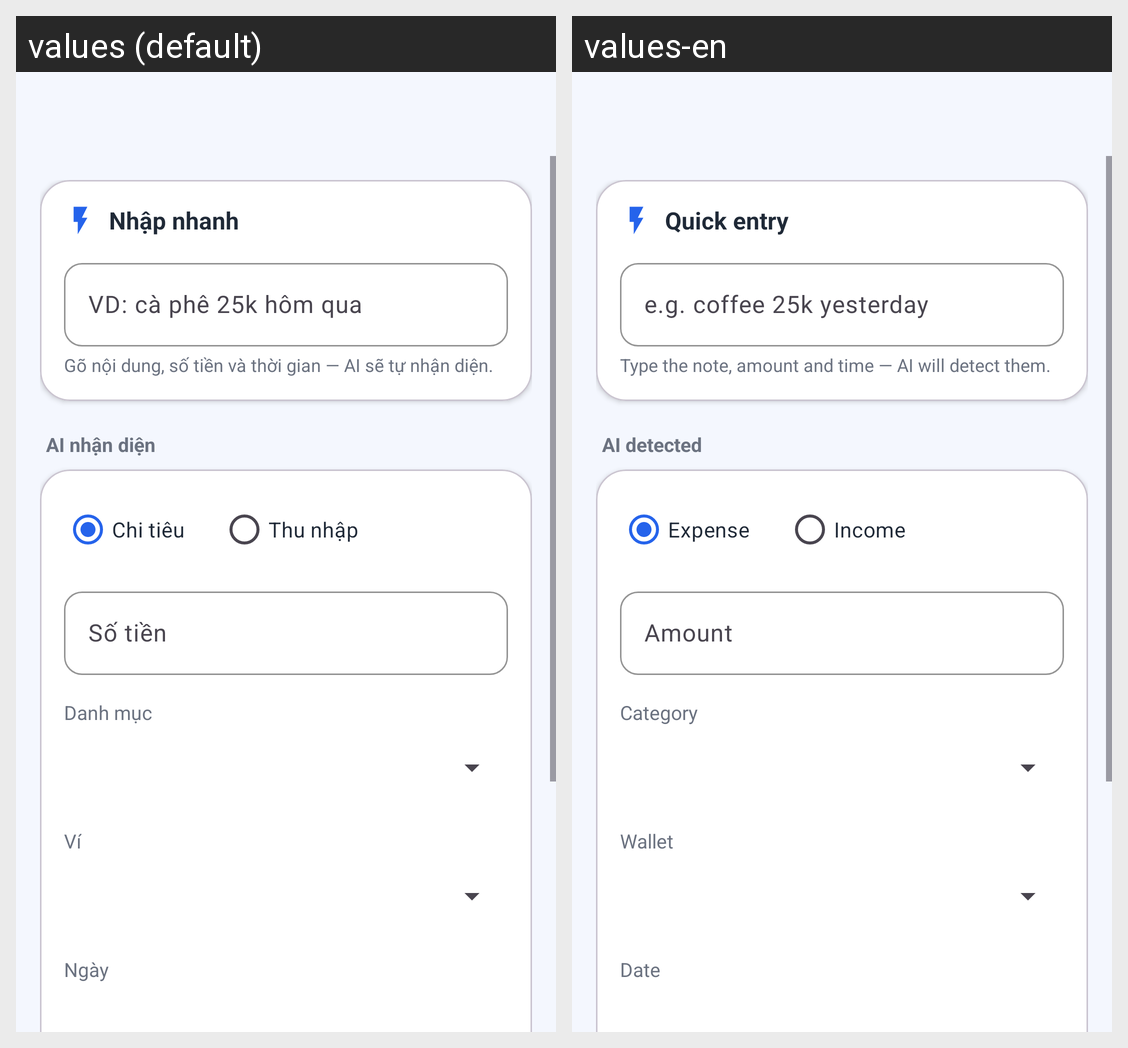

The Android screen above is rendered under two locales of the same app. Produce the string resources it draws, with the default and per-locale values.
Android screen res/layout/activity_quick_add.xml rendered under 2 locales, left to right: values (default), values-en. Device: Nexus 5 (rendered at 1080×1920; each locale shown at half size, 540×960, under a caption strip naming it); theme Theme.ExpenseManager.WithActionBar.
Strings drawn on this screen, with the default value and each locale's value (text and hints the layout hard-codes, and strings that could not be matched under every locale, appear in the picture but are not listed):

add_quick_title
  values: Nhập nhanh
  values-en: Quick entry

quick_add_title
  values: Nhập nhanh
  values-en: Quick entry

quick_add_input_hint
  values: VD: cà phê 25k hôm qua
  values-en: e.g. coffee 25k yesterday

quick_add_helper
  values: Gõ nội dung, số tiền và thời gian — AI sẽ tự nhận diện.
  values-en: Type the note, amount and time — AI will detect them.

quick_add_detected
  values: AI nhận diện
  values-en: AI detected

expense
  values: Chi tiêu
  values-en: Expense

income
  values: Thu nhập
  values-en: Income

amount
  values: Số tiền
  values-en: Amount

category
  values: Danh mục
  values-en: Category

wallet
  values: Ví
  values-en: Wallet

date
  values: Ngày
  values-en: Date
